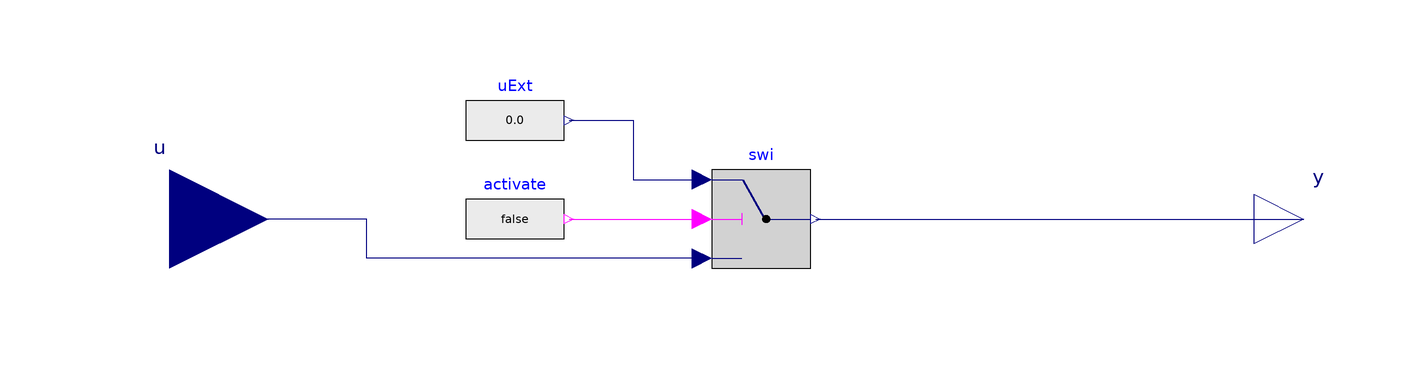

The Modelica model whose source follows is shown above as a component diagram (icons at their Placement, wires along their Line points).

block OverwriteVariable
  "Block that allows a signal to overwritten by an FMU input"
  extends Modelica.Blocks.Interfaces.SISO;

  parameter String description "Description of the signal being overwritten";

  Modelica.Blocks.Logical.Switch swi
    "Switch between external signal and direct feedthrough signal"
    annotation (Placement(transformation(extent={{-10,-10},{10,10}})));
  Modelica.Blocks.Sources.RealExpression uExt "External input signal"
    annotation (Placement(transformation(extent={{-60,10},{-40,30}})));
  Modelica.Blocks.Sources.BooleanExpression activate
    "Block to activate use of external signal"
    annotation (Placement(transformation(extent={{-60,-10},{-40,10}})));
protected
  final parameter Boolean boptestOverwrite = true
    "Protected parameter, used by tools to search for overwrite block in models";

equation
  connect(activate.y, swi.u2)
    annotation (Line(points={{-39,0},{-12,0}}, color={255,0,255}));
  connect(swi.u3, u) annotation (Line(points={{-12,-8},{-80,-8},{-80,0},{-120,
          0}}, color={0,0,127}));
  connect(uExt.y, swi.u1) annotation (Line(points={{-39,20},{-26,20},{-26,8},
          {-12,8}}, color={0,0,127}));
  connect(swi.y, y)
    annotation (Line(points={{11,0},{110,0}}, color={0,0,127}));

  annotation (Documentation(info="<html>
<p>
This block enables the overwriting of a control signal by an external program,
as well as reading of its meta-data, without the need to explicitly propogate
the external input or activation switch to a top-level model.
</p>
<h4>Typical use and important parameters</h4>
<p>
This block is typically used by the BOPTEST framework
(see <a href=\"https://github.com/ibpsa/project1-boptest\">BOPTEST</a>)
to identify and activate control signals that can be overwritten by test
controllers. It is used in combination with a dedicated parser to perform
this task (see <a href=\"https://github.com/ibpsa/project1-boptest/tree/master/parsing\">Parser Code</a>).
</p>
<p>
The input <code>u</code> is the signal to be overwritten. The output
<code>y</code> will be equal to the input signal if the <code>activate</code>
flag is <code>false</code> and will be equal to the external input signal <code>uExt</code>
if the flag is <code>true</code>.
</p>
<p>
It is important to add a brief description of the signal using the
<code>description</code> parameter and assign a <code>min</code>,
<code>max</code>, and <code>unit</code> to the input variable <code>u</code>
by modifying its attributes.
</p>
</html>",
revisions="<html>
<ul>
<li>
July 17, 2019 by Michael Wetter:<br/>
Changed parameter name from <code>Description</code> to <code>description</code>.
</li>
<li>
December 17, 2018 by David Blum:<br/>
First implementation.
See <a href=\"https://github.com/ibpsa/modelica-ibpsa/issues/1059\">#1059</a>.
</li>
</ul>
</html>"),Icon(graphics={
        Line(points={{100,0},{42,0}}, color={0,0,127}),
        Line(points={{42,0},{-20,60}},
        color={0,0,127}),
        Line(points={{42,0},{-20,0}},
        color = DynamicSelect({235,235,235}, if activate.y then {235,235,235}
                    else {0,0,0})),
        Line(points={{-100,0},{-20,0}}, color={0,0,127}),
        Line(points={{-62,60},{-20,60}},  color={0,0,127}),
        Polygon(
          points={{-58,70},{-28,60},{-58,50},{-58,70}},
          lineColor={0,0,127},
          fillColor={0,0,127},
          fillPattern=FillPattern.Solid),
        Ellipse(
          extent={{-22,62},{-18,58}},
          lineColor={0,0,127},
          fillColor={0,0,127},
          fillPattern=FillPattern.Solid),
        Ellipse(
          extent={{-22,2},{-18,-2}},
          lineColor={0,0,127},
          fillColor={0,0,127},
          fillPattern=FillPattern.Solid),
        Ellipse(
          extent={{40,2},{44,-2}},
          lineColor={0,0,127},
          fillColor={0,0,127},
          fillPattern=FillPattern.Solid),
        Line(points={{-16,0},{16,0}},     color={0,0,127},
          origin={-62,60},
          rotation=90),
        Line(points={{-16,0},{16,0}},     color={0,0,127},
          origin={-66,60},
          rotation=90),
        Line(points={{-16,0},{16,0}},     color={0,0,127},
          origin={-70,60},
          rotation=90),
        Ellipse(
          extent={{-77,67},{-91,53}},
          fillPattern=FillPattern.Solid,
          lineColor=DynamicSelect({235,235,235}, if activate.y then {0,255,0}
                    else {235,235,235}),
          fillColor=DynamicSelect({235,235,235}, if activate.y then {0,255,0}
                    else {235,235,235}))}));
end OverwriteVariable;